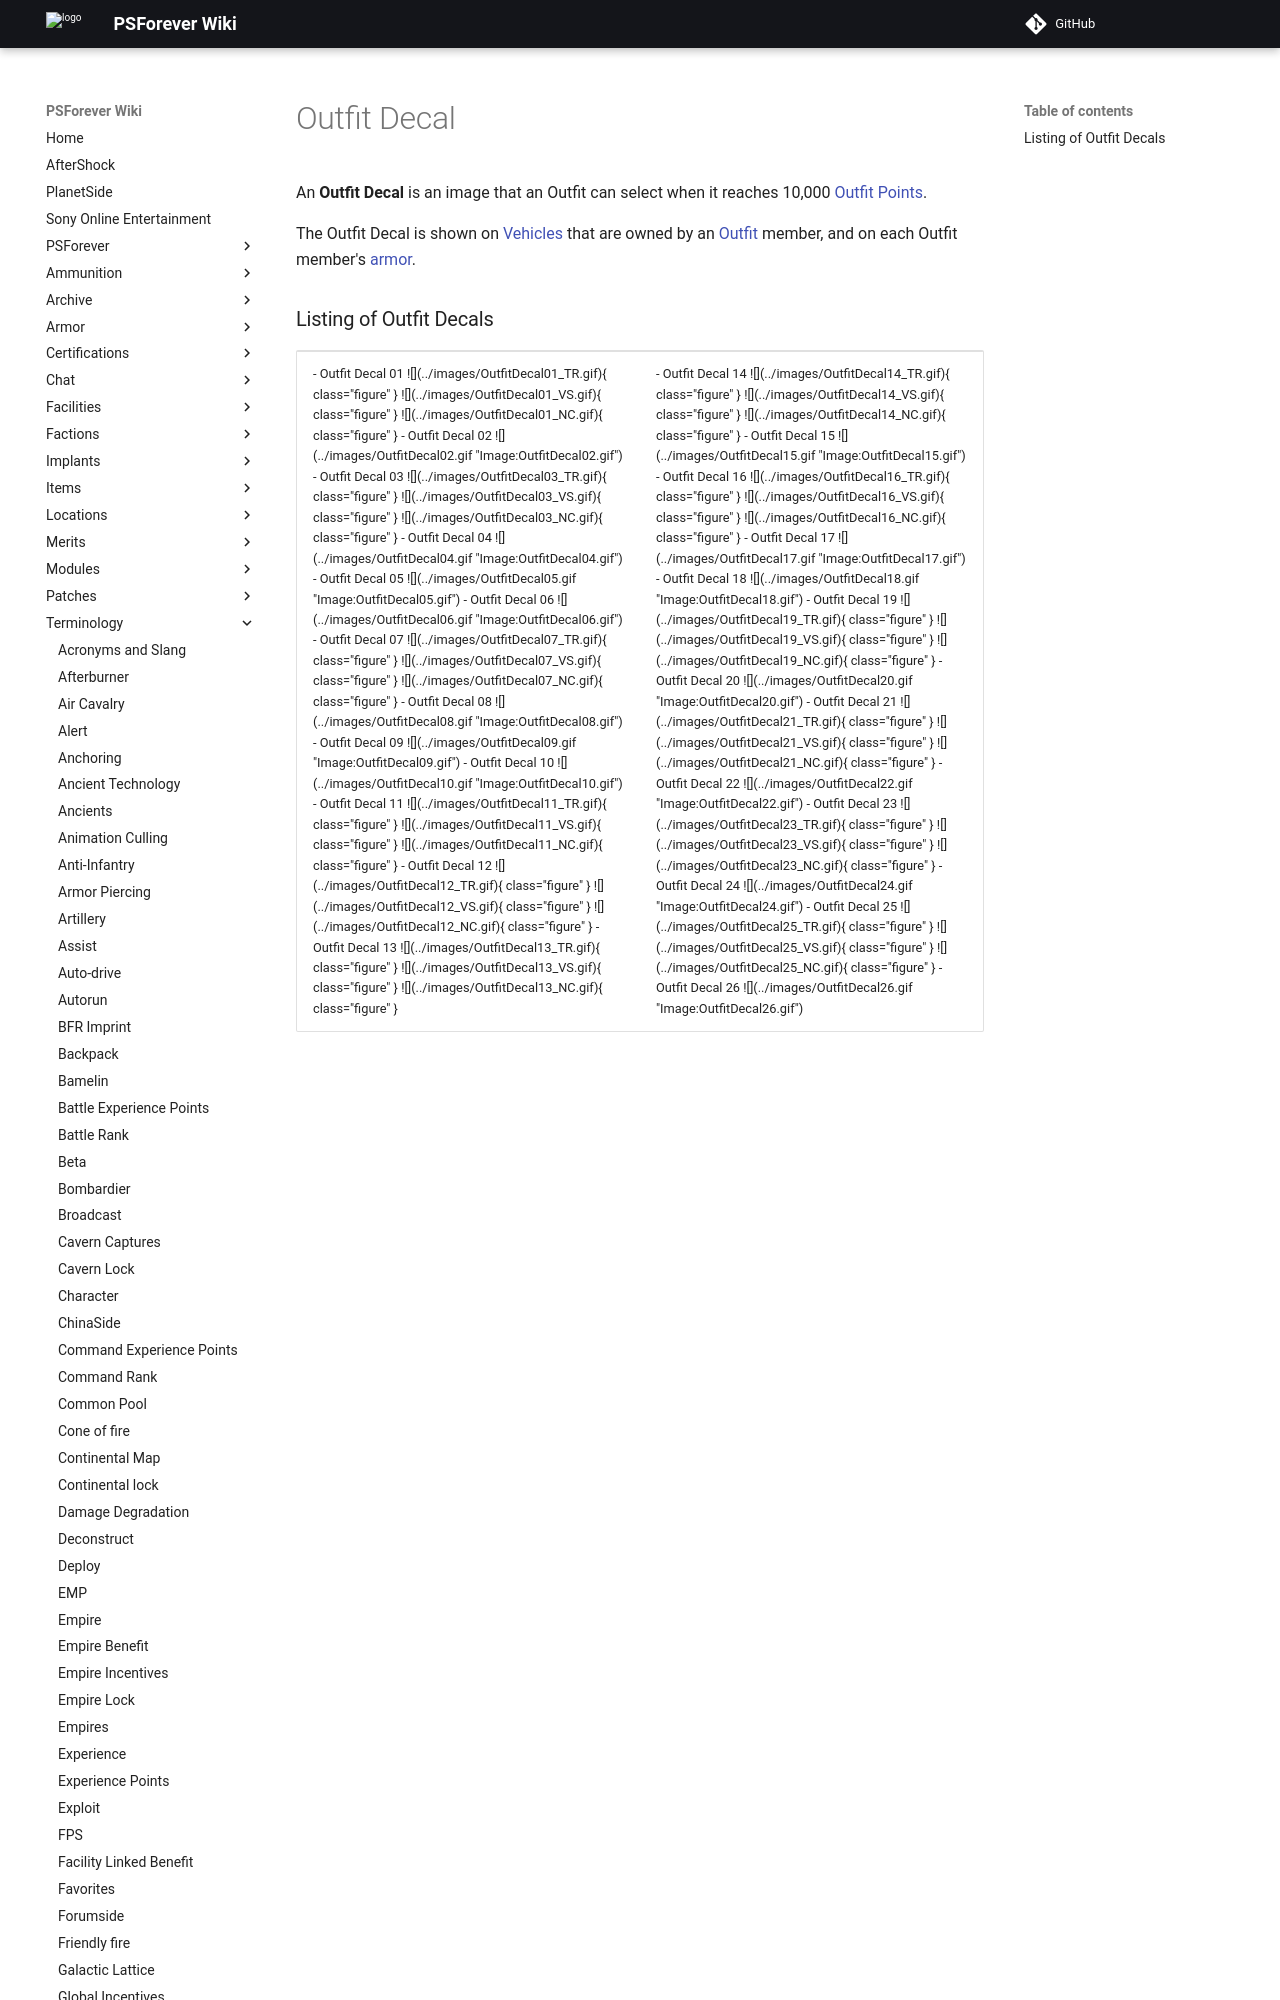

repository: psforever/wiki · page: terminology/Outfit_Decal/index.html · generator: mkdocs

An **Outfit Decal** is an image that an Outfit can select when it
reaches 10,000 [Outfit Points](Outfit_Points "wikilink").

The Outfit Decal is shown on [Vehicles](Vehicle "wikilink") that are
owned by an [Outfit](Outfit "wikilink") member, and on each Outfit
member's [armor](armor "wikilink").
[category:Terminology](category:Terminology "wikilink")
